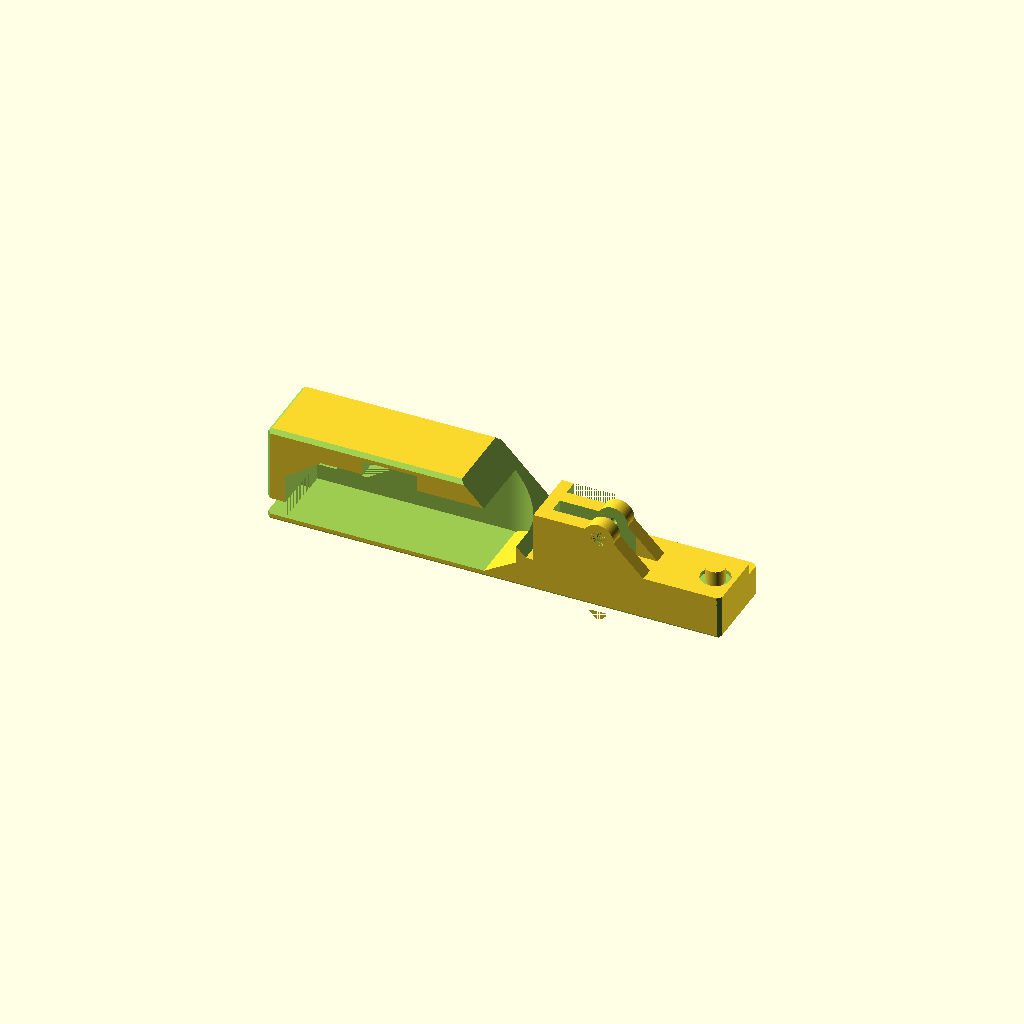
Cell 1 — every parameter at its default value.
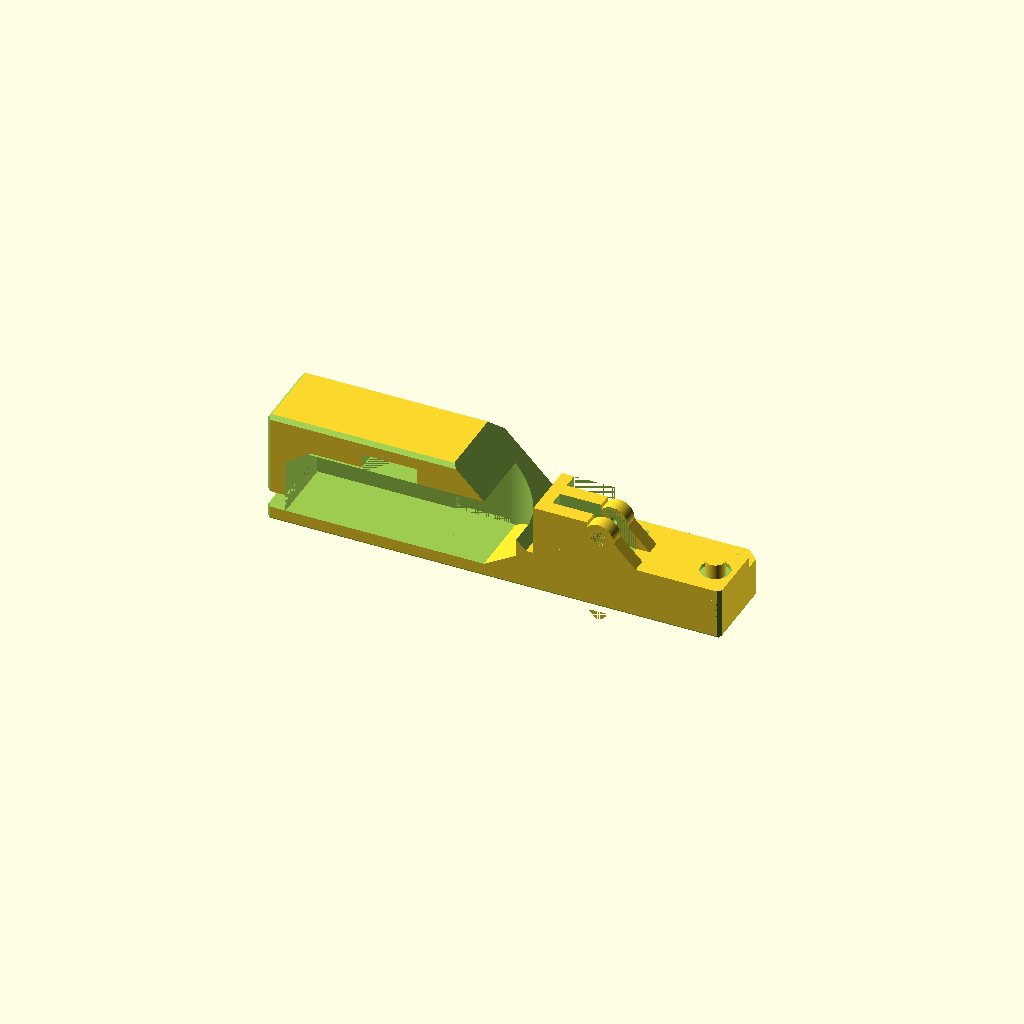
Cell 2 — th set to 4, the other parameters unchanged.
All cells are drawn from one camera (rotation 55°, 0°, 25°, orthographic, colour scheme Cornfield), so only the parameter changes between them.
The OpenSCAD source (ktRACK89.scad):
//
// ktRACK89
//
//

gap1 = 0.001;
gap2 = 0.003;
th = 2;

W = 19.4+1-0.5;

base_yoko();
//translate([-10+13, -((4*4)/2), 10+20])
//cap();

module cap()
{
difference()
{
    L=48;
    R=6;
    union()
    {
        translate([0, 0, 0]) cube([L-R/2, 16, 4.9+2]);
        translate([L-R/2, R/2, 0]) cylinder(h=4.9+2, r=R/2, $fn=100);
        translate([L-R/2, 16-R/2, 0]) cylinder(h=4.9+2, r=R/2, $fn=100);
        translate([L-R/2, R/2, 0]) cube([R/2, 16-R, 4.9+2]);
        
        translate([-15, 16/2-19/2, 0]) cube([25, 19, 10]);
    }
    translate([L-11, (16-11)/2, 0]) cylinder(h=4.9, r=2.7/2, $fn=100);
    translate([L-11, (16-11)/2, 4.9-1.5+0.5]) cylinder(h=1.5+2, r=4/2, $fn=100);
    translate([L-11, 16-(16-11)/2, 0]) cylinder(h=4.9, r=2.7/2, $fn=100);
    translate([L-11, 16-(16-11)/2, 4.9-1.5+0.5]) cylinder(h=1.5+2, r=4/2, $fn=100);
    
    #translate([L, 16/2, 0]) usb();
    translate([0, 16/2-7.5/2, 0]) cube([L-11.1, 7.5, 2.3+(5.4-2.3)/2]);
    translate([L-17.5, 16/2, 0]) cylinder(h=2.3+(5.4-2.3)/2, r=(16-th*2)/2, $fn=100);
    translate([0, 16/2-(16-th*2)/2, 0]) cube([L-16.5, (16-th*2), 2.3+(5.4-2.3)/2]);
    
    translate([-15+1, 16/2-19/2+1, -10]) cube([25-1*2, 19-1*2, 20-1]);
    translate([-15+1, 16/2-19/2+1, -10]) cube([25-1*2+1, 19-1*2, 10]);
}
}

module usb()
{
translate([-(11.1+1), 0, 0])
difference()
{
    union()
    {
        translate([0, -7.5/2, 0]) cube([11.1+1+gap2, 7.5, 2.3+(5.4-2.3)/2]);
        //translate([11.1-3.6, -9.2/2, 0]) cube([3.6, 9.2, 5.4]);
        //translate([11.1-3.8, -9.4/2, 0]) cube([3.8, 9.4, 5.4]);
        translate([11.1-4, -9.6/2, 0]) cube([4, 9.6, 5.4]);
    }
    translate([11.1, -7.5/2, 2.3+(5.4-2.3)/2-1]) rotate([45, 0, 0]) cube([1, 2, 2]);
    translate([11.1, 7.5/2, 2.3+(5.4-2.3)/2-1]) rotate([45, 0, 0]) cube([1, 2, 2]);
}
}


module base()
{
difference()
{
    union()
    {
        translate([-(15+53), -th-(W/2), 0]) dock();
        translate([-12, -((4*4)/2), 10]) clip();
    }
}
}
module base_yoko()
{
difference()
{
    union()
    {
        translate([-(15+53), -th-(W/2), 0]) dock_yoko();
        translate([-10, -((4*4)/2), 10]) clip();
        translate([-12, -((4*4)/2), 10]) translate([12, 0, 0-10]) cube([52-1, W+th-1.95+1, th+7]);
    }
    //kado
    translate([-(15+53), -th-(W/2)+th+1.95+1, 0]) rotate([0, 0, -90-45]) cube([5, 5, 30]);
    translate([-(15+53), -th-(W/2)+th+1.95+1+W-1, 0]) rotate([0, 0, 45]) cube([5, 5, 30]);
    translate([-(15+53), -th-(W/2)+th+1.95, th+18+(3.7+0.5)+th-1]) rotate([0, -45, 0]) cube([5, 30, 5]);
    translate([-(15+53), -th-(W/2)+th+1.95, th+18+(3.7+0.5)+th-1]) rotate([45, 0, 0]) cube([80, 5, 5]);
    translate([-(15+53), -th-(W/2)+th+1.95+1, 0]) rotate([90+45, 0, 0]) cube([120, 5, 5]);
    translate([-(15+53), -th-(W/2)+th+1.95+1+W-1, 0]) rotate([-45, 0, 0]) cube([120, 5, 5]);
    translate([-(15+53), -th-(W/2)+th+1.95+1+W-1, th+18+(3.7+0.5)+th]) rotate([-45, 0, 0]) cube([120, 5, 5]);
    translate([-(15+53)+1, -th-(W/2)+th+1.95, 0]) rotate([0, -90-45, 0]) cube([5, 30, 5]);
    translate([50+1-1, -th-(W/2)+th+1.95, 0]) rotate([0, 45, 0]) cube([5, 30, 5]);
    translate([50+2-1, -th-(W/2)+th+1.95+1, 0]) rotate([0, 0, -90-45]) cube([5, 5, 30]);
    translate([50+2-1, -th-(W/2)+th+1.95+1+W-1, 0]) rotate([0, 0, 45]) cube([5, 5, 30]);
}
}
module dock()
{
difference()
{
    union()
    {
        translate([15+10, 0, 0]) cube([53-10, W+th*2+1.5, th+18+(3.7+0.5)+th]);
    }
    translate([5, th, th]) unit_mae();
    translate([68, 0-gap1, th+7]) rotate([0, -45, 0])cube([30, 30, 30]);
}
}
module dock_yoko()
{
difference()
{
    union()
    {
        translate([0, th+1.95, 0]) cube([68, W+th-1.95+1, th+18+(3.7+0.5)+th]);
    }
    translate([5, th-gap1, th]) unit_yoko();
    translate([68, 0-gap1, th+7]) rotate([0, -45, 0])cube([30, 30, 30]);
}
}
module clip()
{
difference()
{
    union()
    {
        translate([12, 0, th]) cube([14, 4*4, 10]);

        translate([12, 0, 0-10]) cube([50-1, 4*4, th+10]);
        translate([29, 0, 10]) rotate([-90, 0, 0]) cylinder(h=3.8, r=8/2, $fn=100);
        translate([29, 4*2, 10]) rotate([-90, 0, 0]) cylinder(h=3.8, r=8/2, $fn=100);

        translate([29-sqrt(1/2)*19.5, 0, 0]) rotate([0, 45, 0]) cube([19.5, 3.8, 19.5]);
        translate([29-sqrt(1/2)*19.5, 4*2, 0]) rotate([0, 45, 0]) cube([19.5, 3.8, 19.5]);
    }
    translate([0, -gap1, -100-10]) cube([68, W+th+gap2, 100]);
    translate([29, -gap1, 10]) rotate([-90, 0, 0]) cylinder(h=W+th+gap2, r=2.2/2, $fn=100);
    translate([29, -gap1, 10]) rotate([-90, 0, 0]) cylinder(h=1.5, r=4/2, $fn=100);

    translate([56, 4*2, th-1]) cylinder(h=th, r=7.65/2, $fn=100);

    translate([29-sqrt(1/2)*19.5, 4*1-0.2, th]) cube([20, 4+0.2, 15]);
    translate([29-sqrt(1/2)*19.5, 4*3-0.2, th]) cube([20, 4+0.2, 15]);

}
    translate([56, 4*2, th-1]) cylinder(h=4, r=5/2, $fn=100);
}

module unit()
{
difference()
{
    union()
    {
        translate([0, 0, 0]) cube([49.3+1, W, 18]);
        translate([49.3+1, W/2, 0]) cylinder(h=18, r=W/2, $fn=100);
        translate([-18, (9.5+1)/2, 0]) cube([18, 9.5+1, 18]);
        translate([49.3+1-15+1, W, 0]) cube([15, 1.5, 18]);
    }
}
}

module unit_yoko()
{
difference()
{
    union()
    {
        translate([0, 0, 18]) cube([20, W, 0.5]);
        translate([20, 0, 18]) cube([14.6, W, 3.7+0.5]);
        translate([0, 0, 0]) cube([49.3+1, W, 18]);
        translate([49.3+1, W/2, 0]) cylinder(h=18, r=W/2, $fn=100);
        translate([49.3+1, 0, 0]) cube([(19.4+1)/2, W/2, 18]);
        translate([-18, (9.5+1)/2-10, 0]) cube([18, 9.5+1+10, 4.5]);
        translate([49.3+1-15+1, W, 0]) cube([15, 1.5, 18]);
    }
    translate([0, 0, th+10]) rotate([0, -45+10, 0])cube([30, 30, 30]);
    translate([49.3+1, 0, -1]) rotate([0, 45+15, 0])cube([30, 30, 30]);
}
}

module unit_mae()
{
difference()
{
    union()
    {
        translate([0, 0, 18]) cube([34.6, W, 3.5]);
        translate([0, 0, 0]) cube([49.3+1, W, 18]);
        translate([49.3+1, W/2, 0]) cylinder(h=18, r=W/2, $fn=100);
        translate([-18, (9.5+1)/2, 0]) cube([18, 9.5+1, 4.5]);
        translate([0, W, 4-1/2]) cube([49.3+1, 1.5, 7.8]);
    }
    translate([49.3+2.5, 0, -1]) rotate([0, 45+10, 0])cube([30, 30, 30]);
}
}

module tube()
{
difference()
{
    union()
    {
        BR = 2;
        $fn=100;
        minkowski()
        {
            translate([BR, BR, 0]) cube([(32+1*2)-BR*2, (21+1*2)-BR*2, 110-1]);
            cylinder(r=BR, h=1);
        }
    }
    
    BR = 2;
    $fn=100;
    translate([1, 1, 1])
    minkowski()
    {
        translate([BR, BR, 0]) cube([(32)-BR*2, (21)-BR*2, 110-1]);
        cylinder(r=BR, h=1);
    }
    
    translate([(32+1*2)/2, 0, 110]) resize([20.75, (21+1*2), 30]) rotate([0, 90, 90]) cylinder(h=1, r=1, $fn=100);
    
    #translate([(32+1*2)/2-5-9, 0, 110-4]) kado();
    #translate([(32+1*2)/2+4, 0, 110-4]) kado();
}
}
module kado()
{
difference()
{
    union()
    {
        translate([0, 0, 0]) cube([10, 50, 10]);
    }
    translate([0, 0, 0]) rotate([0, 90, 90]) cylinder(h=50, r=4, $fn=100);
    translate([10, 0, 0]) rotate([0, 90, 90]) cylinder(h=50, r=4, $fn=100);
}
}

module case2()
{
difference()
{
    union()
    {
        BR = 2;
        $fn=100;
        minkowski()
        {
            translate([BR, BR, 0]) cube([(60+1*2)-BR*2, (15+1*2)-BR*2, 105-1]);
            cylinder(r=BR, h=1);
        }
    }
    
    BR = 2;
    $fn=100;
    translate([1, 1, 1])
    minkowski()
    {
        translate([BR, BR, 0]) cube([(60)-BR*2, (15)-BR*2, 105-1]);
        cylinder(r=BR, h=1);
    }
    
    translate([(60+1*2)/2, 0, 105]) resize([20.75, (22+1*2), 30]) rotate([0, 90, 90]) cylinder(h=1, r=1, $fn=100);
    
    #translate([(60+1*2)/2-5-9, 0, 105-4]) kado();
    #translate([(60+1*2)/2+4, 0, 105-4]) kado();
}
}
module case()
{
difference()
{
    union()
    {
        BR = 5;
        $fn=100;
        minkowski()
        {
            translate([BR, BR, 0]) cube([(110+4*2)-BR*2, (63+5+6.5+1*2)-BR*2, 10-1]);
            cylinder(r=BR, h=1);
        }
    }
    translate([4, 5, 2]) cube([110, 63, 20]);
    
    translate([0, 2.5, 10/2+5/2]) rotate([0, 90, 0]) cylinder(h=130, r=3.5/2, $fn=100);
    translate([(110+4*2)/2-(25+2)/2, 0-gap1, 10/2]) cube([(25+2), 5+gap2, 20/2+gap1]);

    translate([(110+4*2)/2-6.5/2, (63+5+6.5+1*2)-20-2, 10-3.5-1]) cube([6.5, 20, 3.5]);
}
    #translate([40, 2.5, 10/2+5/2]) wa();
}
module huta()
{
difference()
{
    union()
    {
        BR = 5;
        $fn=100;
        translate([0, 0, 10+0.5])
        minkowski()
        {
            translate([BR, BR, 0]) cube([(110+4*2)-BR*2, (63+5+6.5+1*2)-BR*2, 10-1]);
            cylinder(r=BR, h=1);
        }
        translate([(110+4*2)/2-25/2, 0-gap1, 10/2+5/2]) cube([25, 5+gap2, 10/2+gap1]);
        translate([(110+4*2)/2-25/2, 5/2, 10/2+5/2]) rotate([0, 90, 0]) cylinder(h=25, r=5/2, $fn=100);
    }
    translate([4, 5, 10]) cube([110, 63, 10-2]);
    
    translate([0, 2.5, 10/2+5/2]) rotate([0, 90, 0]) cylinder(h=130, r=3.5/2, $fn=100);
    #translate([(110+4*2)/2-6.5/2, (63+5+6.5+1*2)-20-2, 10+1]) cube([6.5, 20, 3.5]);
}
}
module wa()
{
difference()
{
    union()
    {
        translate([0, 0, 0]) rotate([0, 90, 0]) cylinder(h=1, r=5/2, $fn=100);
    }
    translate([0-gap1, 0, 0]) rotate([0, 90, 0]) cylinder(h=1+gap2, r=2/2, $fn=100);
}
}

module hasami()
{
difference()
{
    union()
    {
        translate([-10/2, 0, 0]) cube([10, 67, 67]);
    }
    #translate([6/2, 0, 2]) rotate([45, 0, 180]) cube([6, 15, 95+30]);

}
}


module bottle()
{
difference()
{
    union()
    {
        BR = 5;
        $fn=100;
        translate([-50/2, -70/2+15, -1])
        minkowski()
        {
            translate([BR, BR, 0]) cube([50-BR*2, 70-BR*2, 30+1]);
            cylinder(r=BR, h=1);
        }
    }
    #translate([0, 0, 9]) rotate([-25, 0, 0]) rotate([0, 0, 90]) cylinder(h=100, r1=41/2, r2=41/2, $fn=100);

}
}


module hook()
{
difference()
{
    union()
    {
        translate([0, 0, 9.5+3]) scale([1, 0.6, 1]) rotate([0, 0, 90]) cylinder(h=0.5, r1=60/2, r2=60/2, $fn=100);
        translate([0, 0, 9.5]) scale([1, 0.6, 1]) rotate([0, 0, 90]) cylinder(h=3, r1=40/2, r2=60/2, $fn=100);
        translate([0, 0, 0]) scale([1, 0.6, 1]) rotate([0, 180, 90]) cylinder(h=3, r1=40/2, r2=60/2, $fn=100);
        translate([0, 0, 0-3]) scale([1, 0.6, 1]) rotate([0, 180, 90]) cylinder(h=0.5, r1=60/2, r2=60/2, $fn=100);
    }
    translate([-500/2, 0, -500/2]) cube([500, 500, 500]);
}
difference()
{
    union()
    {
        translate([0, 0, -3]) scale([1, 0.6, 1]) rotate([0, 0, 90]) cylinder(h=3+9.5+3, r1=60/2, r2=60/2, $fn=100);
    }
    translate([-500/2, 0, -500/2]) cube([500, 500, 500]);
    translate([-500/2, -500-5, -500/2]) cube([500, 500, 500]);
}
}

module stand()
{
difference()
{
    union()
    {
        BR = 5;
        $fn=100;
        translate([-50/2, -60/2+10, -1])
        minkowski()
        {
            translate([BR, BR, 0]) cube([50-BR*2, 60-BR*2, 30+1]);
            cylinder(r=BR, h=1);
        }
        translate([-30/2, -60/2+10+100-10/2, 65]) rotate([0, 90, 0]) cylinder(h=30, r=10/2, $fn=100);
        translate([-30/2, -60/2+10+100-10/2+2.4, 65+4.4]) rotate([-90-75, 0, 0]) cube([30, 100, 100]);
    }
    translate([0, 0, 9]) rotate([-25, 0, 0]) rotate([0, 0, 90]) cylinder(h=100, r1=41/2, r2=41/2, $fn=100);

    translate([-500/2, -500/2, -500]) cube([500, 5000, 500]);
    translate([100/2, 40, 6]) rotate([26.5, 0, 180]) cube([100, 100, 100]);

    
    translate([100/2, 40-5+0.5, 6]) rotate([26.5, 0, 180]) cube([100, 100, 60]);
    translate([-100/2, 40-5+0.5, 6]) cube([100, 4.5, 60]);

    translate([-100/2, -25, 31]) cube([100, 20, 4.5]);
}
}


module stand2()
{
    translate([0, 0, 0]) stand();
    translate([0, 107.5, 0]) stand();
}
Parameter table extracted from the source (name, type, default, range or options):
gap1: number, default 0.001
gap2: number, default 0.003
th: number, default 2
